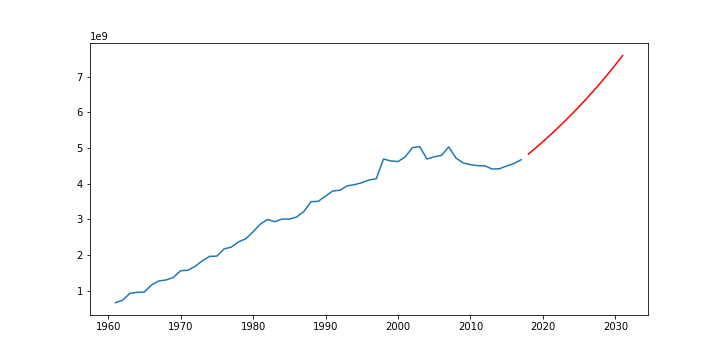

Source data for this figure (header and first rows):
dates, Total_Meat_Consumption
1961-01-01, 668992100
1962-01-01, 737409750
1963-01-01, 928530820
1964-01-01, 958210880
1965-01-01, 965665840
1966-01-01, 1167112640
1967-01-01, 1276430400
1968-01-01, 1305531840
1969-01-01, 1375243540
1970-01-01, 1563746600
1971-01-01, 1577310010
1972-01-01, 1684670400
1973-01-01, 1842525260
1974-01-01, 1966079920
1975-01-01, 1972627420
1976-01-01, 2173717840
1977-01-01, 2225686900
1978-01-01, 2373893600
1979-01-01, 2458195250
1980-01-01, 2653185240
1981-01-01, 2871062920
1982-01-01, 2999102900
1983-01-01, 2937442110
1984-01-01, 3012101220
1985-01-01, 3011181160
1986-01-01, 3068069760
1987-01-01, 3221106260
1988-01-01, 3498284790
1989-01-01, 3510147870
1990-01-01, 3655287720
1991-01-01, 3798248350
1992-01-01, 3820502340
1993-01-01, 3943121160
1994-01-01, 3976311600
1995-01-01, 4030820970
1996-01-01, 4106636100
1997-01-01, 4142421450
1998-01-01, 4695191580
1999-01-01, 4640478340
2000-01-01, 4623431250
2001-01-01, 4756230090
2002-01-01, 5014051200
2003-01-01, 5042940440
2004-01-01, 4694587200
2005-01-01, 4756693140
2006-01-01, 4794501510
2007-01-01, 5033987490
2008-01-01, 4721611810
2009-01-01, 4585263120
2010-01-01, 4535411840
2011-01-01, 4508763840
2012-01-01, 4502517210
2013-01-01, 4413860550
2014-01-01, 4422392120
2015-01-01, 4501047680
2016-01-01, 4567333960
2017-01-01, 4676361750
2018-01-01, 4834833304
2019-01-01, 5005692111
2020-01-01, 5182442828
... 11 more rows
